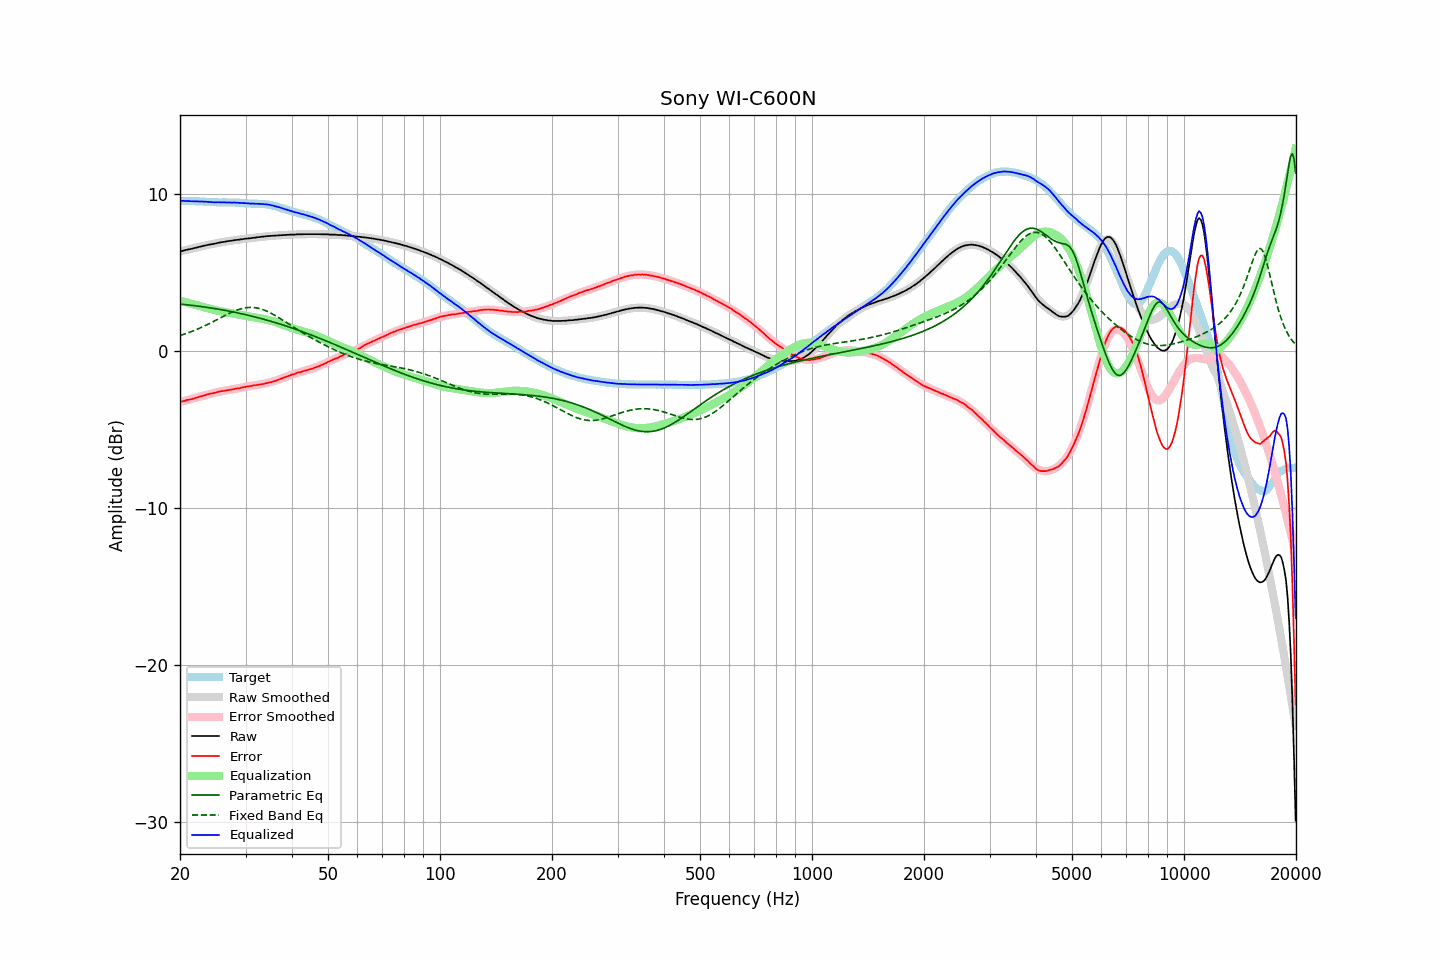

The file beside this chart, header and first rows:
frequency, raw, error, smoothed, error_smoothed, equalization, parametric_eq, fixed_band_eq, equalized_raw, equalized_smoothed, target
20.00, 6.37, -3.22, 6.36, -3.23, 3.23, 3.01, 1.01, 9.59, 9.59, 9.59
20.20, 6.39, -3.20, 6.39, -3.20, 3.20, 3.00, 1.04, 9.58, 9.59, 9.58
20.40, 6.42, -3.17, 6.41, -3.17, 3.17, 2.99, 1.08, 9.59, 9.58, 9.58
20.61, 6.44, -3.15, 6.44, -3.14, 3.14, 2.98, 1.11, 9.58, 9.58, 9.58
20.81, 6.47, -3.11, 6.46, -3.12, 3.12, 2.97, 1.14, 9.58, 9.58, 9.57
21.02, 6.49, -3.09, 6.49, -3.09, 3.09, 2.96, 1.18, 9.57, 9.57, 9.57
21.23, 6.51, -3.06, 6.51, -3.06, 3.06, 2.95, 1.22, 9.57, 9.57, 9.57
21.44, 6.53, -3.05, 6.54, -3.03, 3.03, 2.93, 1.26, 9.56, 9.57, 9.58
21.66, 6.56, -3.01, 6.56, -3.01, 3.01, 2.92, 1.30, 9.56, 9.56, 9.57
21.87, 6.58, -2.99, 6.58, -2.98, 2.98, 2.91, 1.34, 9.55, 9.56, 9.57
22.09, 6.61, -2.95, 6.61, -2.95, 2.95, 2.90, 1.38, 9.56, 9.56, 9.56
22.31, 6.63, -2.93, 6.63, -2.92, 2.92, 2.88, 1.42, 9.55, 9.55, 9.56
22.54, 6.66, -2.89, 6.65, -2.89, 2.89, 2.87, 1.47, 9.55, 9.55, 9.54
22.76, 6.68, -2.87, 6.68, -2.87, 2.87, 2.86, 1.51, 9.54, 9.54, 9.54
22.99, 6.71, -2.84, 6.70, -2.84, 2.84, 2.84, 1.56, 9.54, 9.54, 9.54
23.22, 6.73, -2.80, 6.72, -2.81, 2.81, 2.83, 1.61, 9.53, 9.53, 9.53
23.45, 6.75, -2.78, 6.75, -2.78, 2.78, 2.81, 1.66, 9.53, 9.53, 9.53
23.69, 6.78, -2.74, 6.77, -2.75, 2.75, 2.80, 1.71, 9.53, 9.52, 9.52
23.92, 6.80, -2.71, 6.79, -2.72, 2.72, 2.78, 1.76, 9.52, 9.51, 9.51
24.16, 6.82, -2.69, 6.81, -2.70, 2.70, 2.77, 1.81, 9.51, 9.51, 9.51
24.40, 6.83, -2.68, 6.83, -2.67, 2.67, 2.75, 1.86, 9.50, 9.50, 9.50
24.65, 6.85, -2.66, 6.85, -2.65, 2.65, 2.74, 1.91, 9.49, 9.50, 9.50
24.89, 6.87, -2.63, 6.87, -2.62, 2.62, 2.72, 1.97, 9.49, 9.50, 9.50
25.14, 6.90, -2.60, 6.89, -2.60, 2.60, 2.70, 2.02, 9.50, 9.49, 9.50
25.39, 6.92, -2.57, 6.91, -2.58, 2.58, 2.68, 2.07, 9.50, 9.49, 9.49
25.65, 6.94, -2.55, 6.93, -2.56, 2.56, 2.67, 2.13, 9.49, 9.49, 9.48
25.91, 6.96, -2.53, 6.95, -2.54, 2.54, 2.65, 2.18, 9.49, 9.49, 9.48
26.16, 6.97, -2.52, 6.97, -2.52, 2.52, 2.63, 2.23, 9.49, 9.49, 9.49
26.43, 6.99, -2.50, 6.99, -2.50, 2.50, 2.61, 2.29, 9.49, 9.49, 9.49
26.69, 7.01, -2.48, 7.00, -2.48, 2.48, 2.59, 2.34, 9.49, 9.49, 9.49
26.96, 7.03, -2.46, 7.02, -2.46, 2.46, 2.57, 2.39, 9.49, 9.48, 9.48
27.23, 7.04, -2.45, 7.04, -2.45, 2.45, 2.55, 2.44, 9.48, 9.48, 9.48
27.50, 7.05, -2.43, 7.05, -2.43, 2.43, 2.53, 2.49, 9.47, 9.48, 9.48
27.77, 7.07, -2.42, 7.07, -2.41, 2.41, 2.51, 2.53, 9.48, 9.48, 9.49
28.05, 7.09, -2.39, 7.08, -2.39, 2.39, 2.49, 2.57, 9.48, 9.47, 9.47
28.33, 7.10, -2.38, 7.09, -2.37, 2.37, 2.47, 2.61, 9.47, 9.47, 9.47
28.62, 7.11, -2.35, 7.11, -2.35, 2.35, 2.45, 2.65, 9.46, 9.46, 9.46
28.90, 7.12, -2.35, 7.12, -2.34, 2.34, 2.43, 2.68, 9.45, 9.46, 9.47
29.19, 7.14, -2.32, 7.13, -2.32, 2.32, 2.40, 2.71, 9.45, 9.45, 9.45
29.48, 7.15, -2.29, 7.15, -2.30, 2.30, 2.38, 2.74, 9.44, 9.44, 9.44
29.78, 7.17, -2.27, 7.16, -2.28, 2.28, 2.36, 2.76, 9.44, 9.44, 9.44
30.08, 7.18, -2.26, 7.17, -2.26, 2.26, 2.33, 2.78, 9.43, 9.43, 9.43
30.38, 7.19, -2.23, 7.19, -2.24, 2.24, 2.31, 2.79, 9.43, 9.43, 9.42
30.68, 7.20, -2.22, 7.20, -2.22, 2.22, 2.28, 2.80, 9.42, 9.42, 9.42
30.99, 7.21, -2.21, 7.21, -2.20, 2.20, 2.26, 2.80, 9.41, 9.42, 9.41
31.30, 7.23, -2.18, 7.22, -2.19, 2.19, 2.23, 2.80, 9.41, 9.41, 9.41
31.61, 7.24, -2.17, 7.24, -2.17, 2.17, 2.21, 2.79, 9.41, 9.41, 9.40
31.93, 7.25, -2.15, 7.25, -2.15, 2.15, 2.18, 2.78, 9.40, 9.40, 9.40
32.24, 7.27, -2.14, 7.26, -2.14, 2.14, 2.16, 2.76, 9.40, 9.40, 9.40
32.57, 7.28, -2.11, 7.28, -2.12, 2.12, 2.13, 2.74, 9.40, 9.40, 9.39
32.89, 7.29, -2.11, 7.29, -2.10, 2.10, 2.10, 2.71, 9.39, 9.39, 9.39
33.22, 7.31, -2.08, 7.30, -2.09, 2.09, 2.08, 2.68, 9.39, 9.38, 9.39
33.55, 7.31, -2.08, 7.31, -2.07, 2.07, 2.05, 2.65, 9.37, 9.38, 9.38
33.89, 7.33, -2.04, 7.32, -2.04, 2.04, 2.02, 2.61, 9.37, 9.37, 9.37
34.23, 7.34, -2.02, 7.33, -2.02, 2.02, 1.99, 2.56, 9.36, 9.35, 9.35
34.57, 7.35, -2.00, 7.34, -2.00, 2.00, 1.96, 2.51, 9.34, 9.34, 9.35
34.92, 7.36, -1.97, 7.35, -1.97, 1.97, 1.93, 2.46, 9.33, 9.32, 9.32
35.27, 7.36, -1.96, 7.36, -1.94, 1.94, 1.90, 2.41, 9.30, 9.30, 9.31
35.62, 7.37, -1.91, 7.37, -1.91, 1.91, 1.87, 2.36, 9.28, 9.28, 9.28
35.97, 7.37, -1.89, 7.37, -1.88, 1.88, 1.84, 2.30, 9.25, 9.25, 9.26
... 635 more rows
